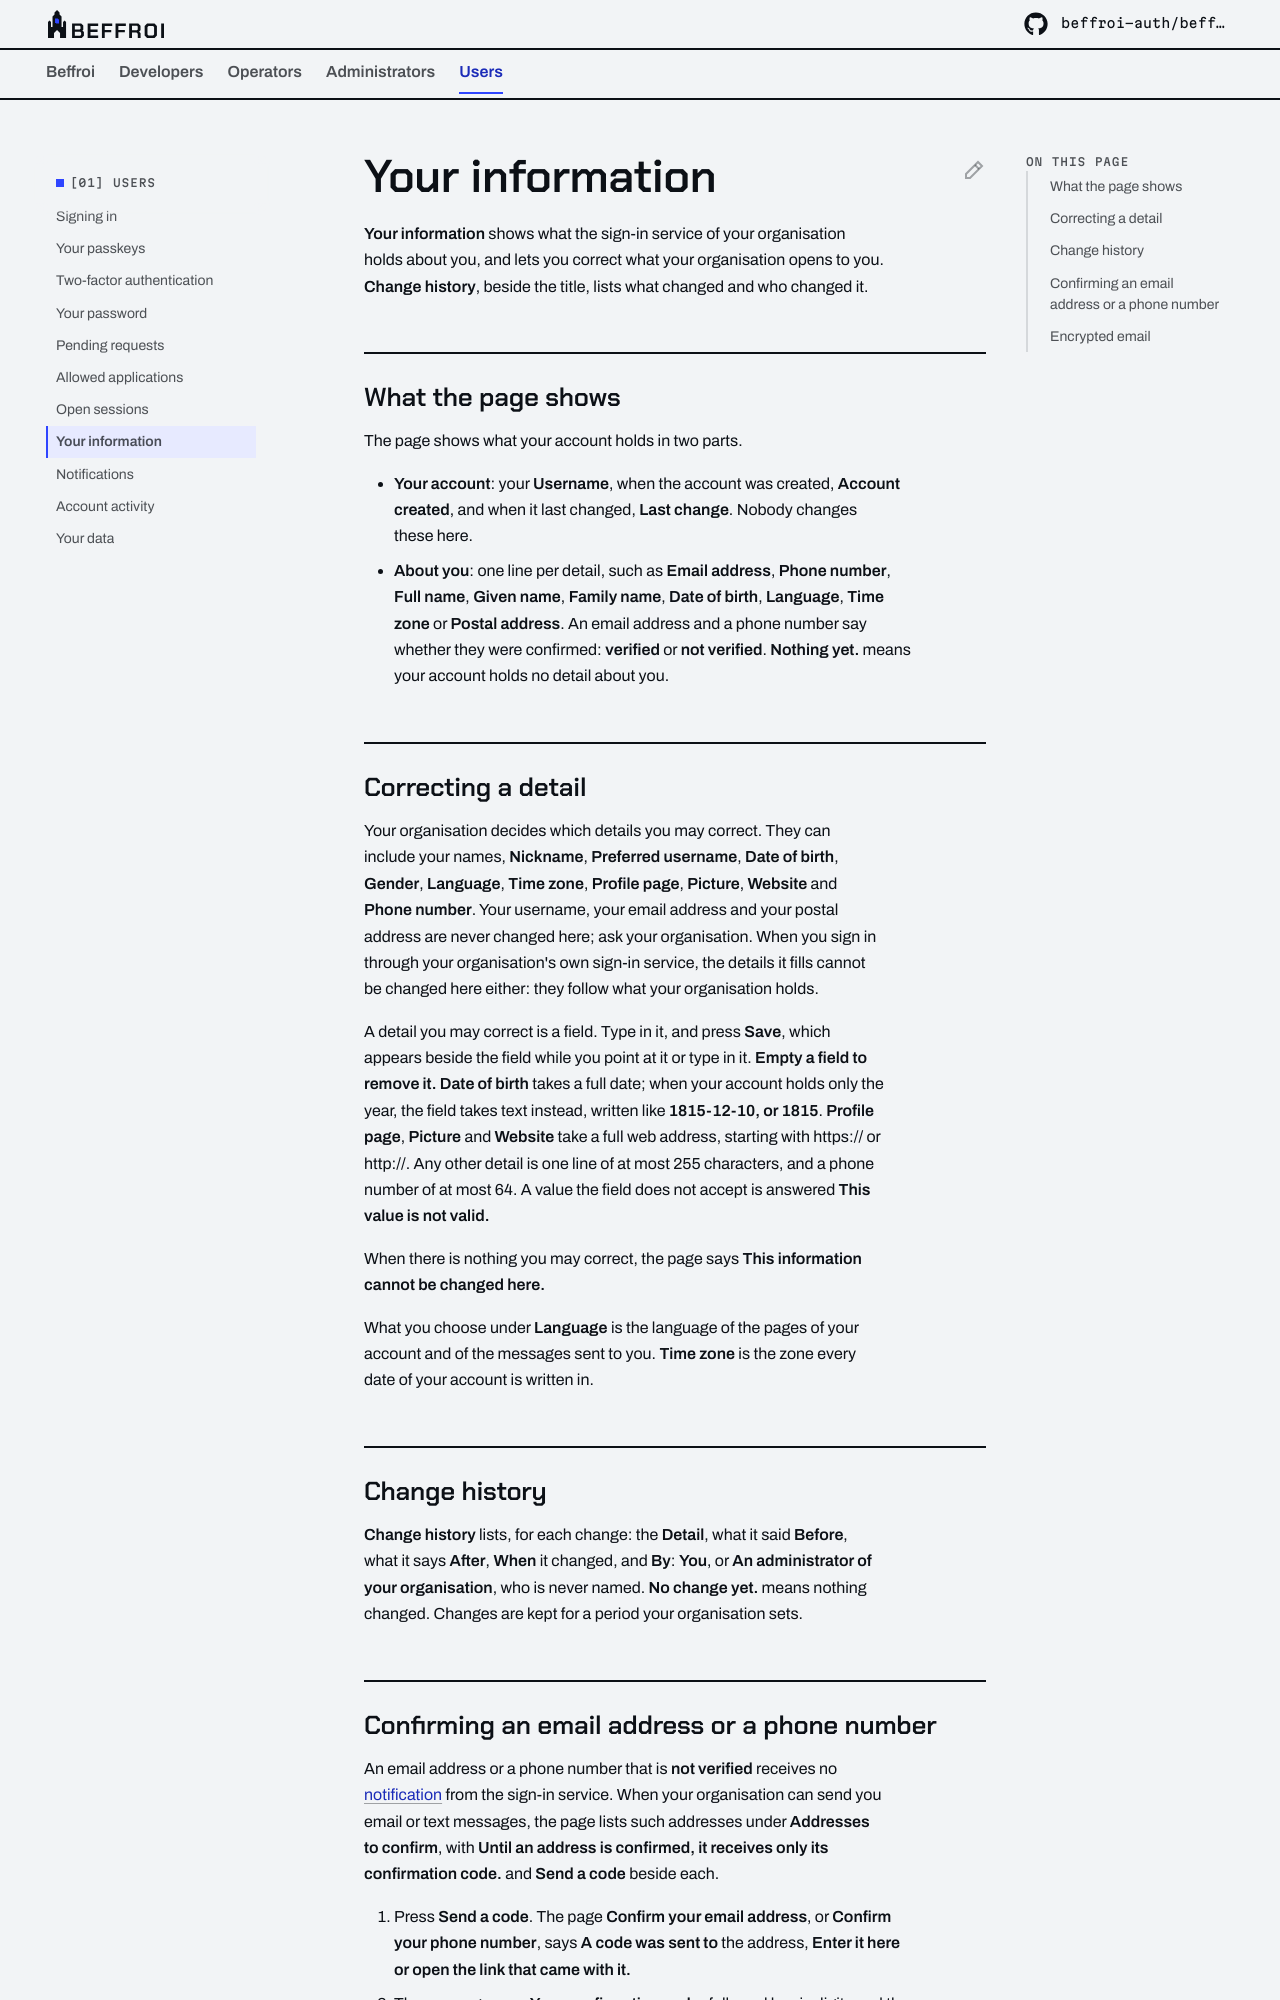

repository: beffroi-auth/docs · page: 0.2/users/information/index.html · generator: mkdocs

---
title: Your information
description: What your account holds about you, what you can correct, the history of the changes, confirming an email address or a phone number, and encrypting the email sent to you.
---

# Your information

**Your information** shows what the sign-in service of your organisation holds about you, and lets you correct
what your organisation opens to you. **Change history**, beside the title, lists what changed and who changed it.

## What the page shows

The page shows what your account holds in two parts.

- **Your account**: your **Username**, when the account was created, **Account created**, and when it last changed,
  **Last change**. Nobody changes these here.
- **About you**: one line per detail, such as **Email address**, **Phone number**, **Full name**, **Given name**,
  **Family name**, **Date of birth**, **Language**, **Time zone** or **Postal address**. An email address and a phone
  number say whether they were confirmed: **verified** or **not verified**. **Nothing yet.** means your account
  holds no detail about you.

## Correcting a detail

Your organisation decides which details you may correct. They can include your names, **Nickname**, **Preferred
username**, **Date of birth**, **Gender**, **Language**, **Time zone**, **Profile page**, **Picture**, **Website**
and **Phone number**. Your username, your email address and your postal address are never changed here; ask your
organisation. When you sign in through your organisation's own sign-in service, the details it fills cannot be
changed here either: they follow what your organisation holds.

A detail you may correct is a field. Type in it, and press **Save**, which appears beside the field while you point
at it or type in it. **Empty a field to remove it.** **Date of birth** takes a full date; when your account holds
only the year, the field takes text instead, written like **1815-12-10, or 1815**. **Profile page**, **Picture** and
**Website** take a full web address, starting with https:// or http://. Any other detail is one line of at most 255
characters, and a phone number of at most 64. A value the field does not accept is answered **This value is not
valid.**

When there is nothing you may correct, the page says **This information cannot be changed here.**

What you choose under **Language** is the language of the pages of your account and of the messages sent to you.
**Time zone** is the zone every date of your account is written in.

## Change history

**Change history** lists, for each change: the **Detail**, what it said **Before**, what it says **After**, **When**
it changed, and **By**: **You**, or **An administrator of your organisation**, who is never named. **No change yet.**
means nothing changed. Changes are kept for a period your organisation sets.
